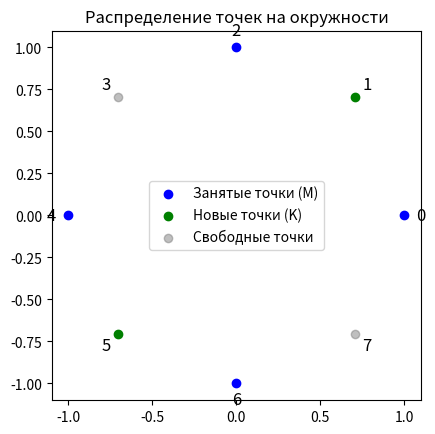

Generate this figure with matplotlib:
import bisect
import matplotlib.pyplot as plt
import numpy as np

def choise_of_pointers(N, M, K, not_free):
    not_free = sorted(not_free) # сортирую список занятых точек
    free = [i for i in range(N) if i not in not_free] # тут свободные точки
    positions = [] # сюда буду записывать позиции

    for _ in range(K):
        max_len_between = 0 # макс расстояние м/у точками
        best_pos = 0 # лучшая позиция
        for i in range(len(not_free)):
            current = not_free[i] # текущая и -->
            after_cerrent = not_free[(i + 1) % M] # след. занятая точки
            len_between = (after_cerrent - current) % N # расстояние м/у ними
            # after_cerrent = not_free[(i + 1) % len(not_free)]
            if len_between > max_len_between:
                max_len_between = len_between
                best_pos = (current + len_between // 2) % N # лучшая позиция посередине промежутка

        # Проверяем, что best_pos находится в списке свободных точек
        if best_pos in free:
            positions.append(best_pos) # d cgbcjr gjpbwbq
            bisect.insort(not_free, best_pos) # в сортир. список точек
            free.remove(best_pos) # и удаляем из свободных
        else:
            # Если best_pos уже занят, ищем ближайшую свободную точку
            for pos in sorted(free, key=lambda x: abs(x - best_pos)):
                if pos in free:
                    positions.append(pos)
                    bisect.insort(not_free, pos)
                    free.remove(pos)
                    break

    return sorted(positions)

def plot_points(N, not_free, new_positions):
    angles = np.linspace(0, 2 * np.pi, N, endpoint=False)
    x = np.cos(angles)
    y = np.sin(angles)

    fig, ax = plt.subplots()

    # Занятые точки, с которых начали мы
    ax.scatter([x[i] for i in not_free], [y[i] for i in not_free], c='blue', label='Занятые точки (M)')

    # Новые точки K
    ax.scatter([x[i] for i in new_positions], [y[i] for i in new_positions], c='green', label='Новые точки (K)')

    # Свободные точки
    free_points = [i for i in range(N) if i not in not_free and i not in new_positions]
    ax.scatter([x[i] for i in free_points], [y[i] for i in free_points], c='gray', label='Свободные точки', alpha=0.5)

    # Подписи точек
    for i in range(N):
        ax.text(x[i] * 1.1, y[i] * 1.1, str(i), fontsize=12, ha='center', va='center')

    ax.set_aspect('equal')
    plt.legend()
    plt.title('Распределение точек на окружности')
    plt.show()

# входные данные
N = 8
M = 4
K = 2
not_free = [0, 2, 4, 6]

new_positions = choise_of_pointers(N, M, K, not_free)
print("Новые позиции для объектов:", new_positions)

plot_points(N, not_free, new_positions)